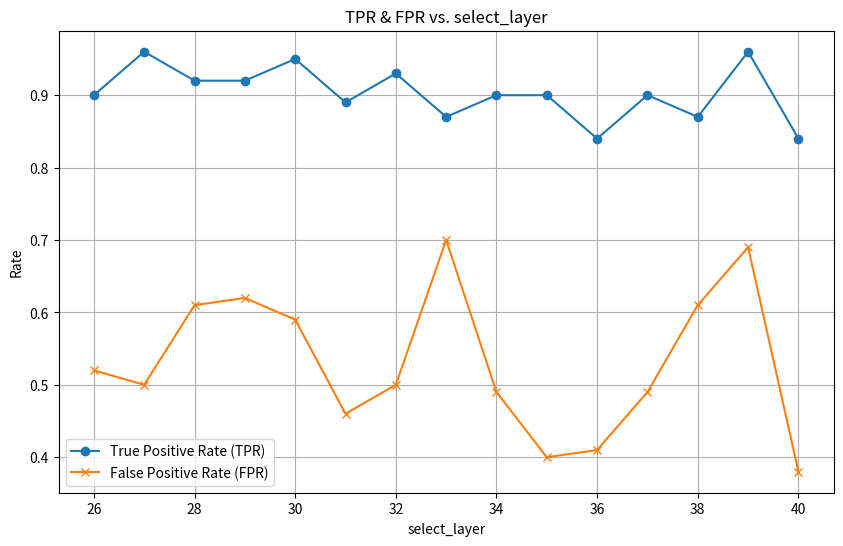

Recreate this plot in Python. (Note: this script raises an exception after producing the figure.)
import matplotlib.pyplot as plt

FPR = [0.52,0.5,0.61,0.62,0.59,0.46,0.5,0.7,0.49,0.4,0.41,0.49,0.61,0.69,0.38]
TPR= [0.9,0.96,0.92,0.92,0.95,0.89,0.93,0.87,0.9,0.9,0.84,0.9,0.87,0.96,0.84]

layers = [26,27,28,29,30,31,32,33,34,35,36,37,38,39,40]
plt.figure(figsize=(10,6))
plt.plot(layers, TPR, marker='o', label='True Positive Rate (TPR)')
plt.plot(layers, FPR, marker='x', label='False Positive Rate (FPR)')
plt.xlabel('select_layer')
plt.ylabel('Rate')
plt.title('TPR & FPR vs. select_layer')
plt.legend()
plt.grid(True)
plt.savefig('/home/<user>/VAR/my_model/harmfulness_probe/select_layer_sweep_results.png')
plt.show()